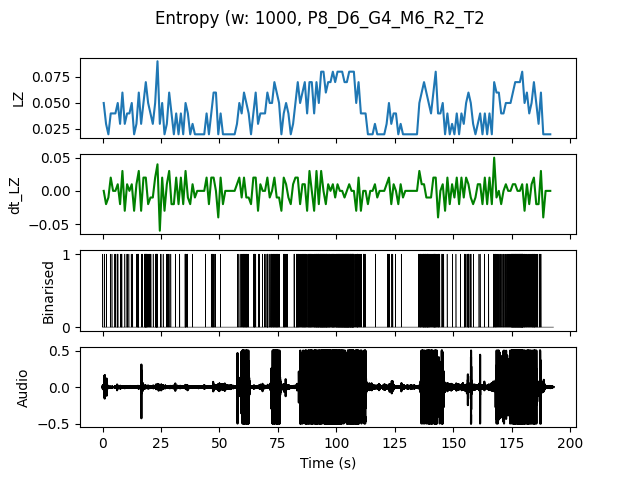

Values plotted in this chart, from the file beside it:
, t0, LZ, dt_LZ, IOI
0.0, 0.0, 0.04983, 0.0, 0.5
1.0, 1.0, 0.0299, -0.01993, 1.0
2.0, 2.0, 0.01993, -0.009966, 0.0
3.0, 3.0, 0.03986, 0.01993, 1.0
4.0, 4.0, 0.03986, 0.0, 1.0
5.0, 5.0, 0.03986, 0.0, 0.5
6.0, 6.0, 0.04983, 0.009966, 0.3333
7.0, 7.0, 0.0299, -0.01993, 1.0
8.0, 8.0, 0.05979, 0.0299, 0.5
9.0, 9.0, 0.0299, -0.0299, 1.0
10.0, 10.0, 0.03986, 0.009966, 0.5
11.0, 11.0, 0.03986, 0.0, 1.0
12.0, 12.0, 0.04983, 0.009966, 0.5
13.0, 13.0, 0.01993, -0.0299, 0.0
14.0, 14.0, 0.0299, 0.009966, 0.5
15.0, 15.0, 0.05979, 0.0299, 0.25
16.0, 16.0, 0.0299, -0.0299, 1.0
17.0, 17.0, 0.04983, 0.01993, 0.5
18.0, 18.0, 0.06976, 0.01993, 0.1429
19.0, 19.0, 0.04983, -0.01993, 0.3333
20.0, 20.0, 0.03986, -0.009966, 0.5
21.0, 21.0, 0.0299, -0.009966, 1.0
22.0, 22.0, 0.04983, 0.01993, 0.25
23.0, 23.0, 0.08969, 0.03986, 0.2
24.0, 24.0, 0.0299, -0.05979, 1.0
25.0, 25.0, 0.04983, 0.01993, 0.5
26.0, 26.0, 0.01993, -0.0299, 0.0
27.0, 27.0, 0.0299, 0.009966, 0.5
28.0, 28.0, 0.05979, 0.0299, 0.5
29.0, 29.0, 0.03986, -0.01993, 1.0
30.0, 30.0, 0.01993, -0.01993, 0.0
31.0, 31.0, 0.03986, 0.01993, 1.0
32.0, 32.0, 0.01993, -0.01993, 0.0
33.0, 33.0, 0.03986, 0.01993, 1.0
34.0, 34.0, 0.01993, -0.01993, 0.0
35.0, 35.0, 0.04983, 0.0299, 0.25
36.0, 36.0, 0.03986, -0.009966, 0.5
37.0, 37.0, 0.01993, -0.01993, 0.0
38.0, 38.0, 0.0299, 0.009966, 1.0
39.0, 39.0, 0.01993, -0.009966, 0.0
40.0, 40.0, 0.01993, 0.0, 0.0
41.0, 41.0, 0.01993, 0.0, 0.0
42.0, 42.0, 0.01993, 0.0, 0.0
43.0, 43.0, 0.01993, 0.0, 0.0
44.0, 44.0, 0.03986, 0.01993, 1.0
45.0, 45.0, 0.01993, -0.01993, 0.0
46.0, 46.0, 0.03986, 0.01993, 1.0
47.0, 47.0, 0.05979, 0.01993, 0.3333
48.0, 48.0, 0.05979, 0.0, 0.5
49.0, 49.0, 0.01993, -0.03986, 0.0
50.0, 50.0, 0.03986, 0.01993, 1.0
51.0, 51.0, 0.01993, -0.01993, 0.0
52.0, 52.0, 0.01993, 0.0, 0.0
53.0, 53.0, 0.01993, 0.0, 0.0
54.0, 54.0, 0.01993, 0.0, 0.0
55.0, 55.0, 0.01993, 0.0, 0.0
56.0, 56.0, 0.01993, 0.0, 0.0
57.0, 57.0, 0.0299, 0.009966, 1.0
58.0, 58.0, 0.04983, 0.01993, 0.3333
59.0, 59.0, 0.03986, -0.009966, 0.5
... 132 more rows
